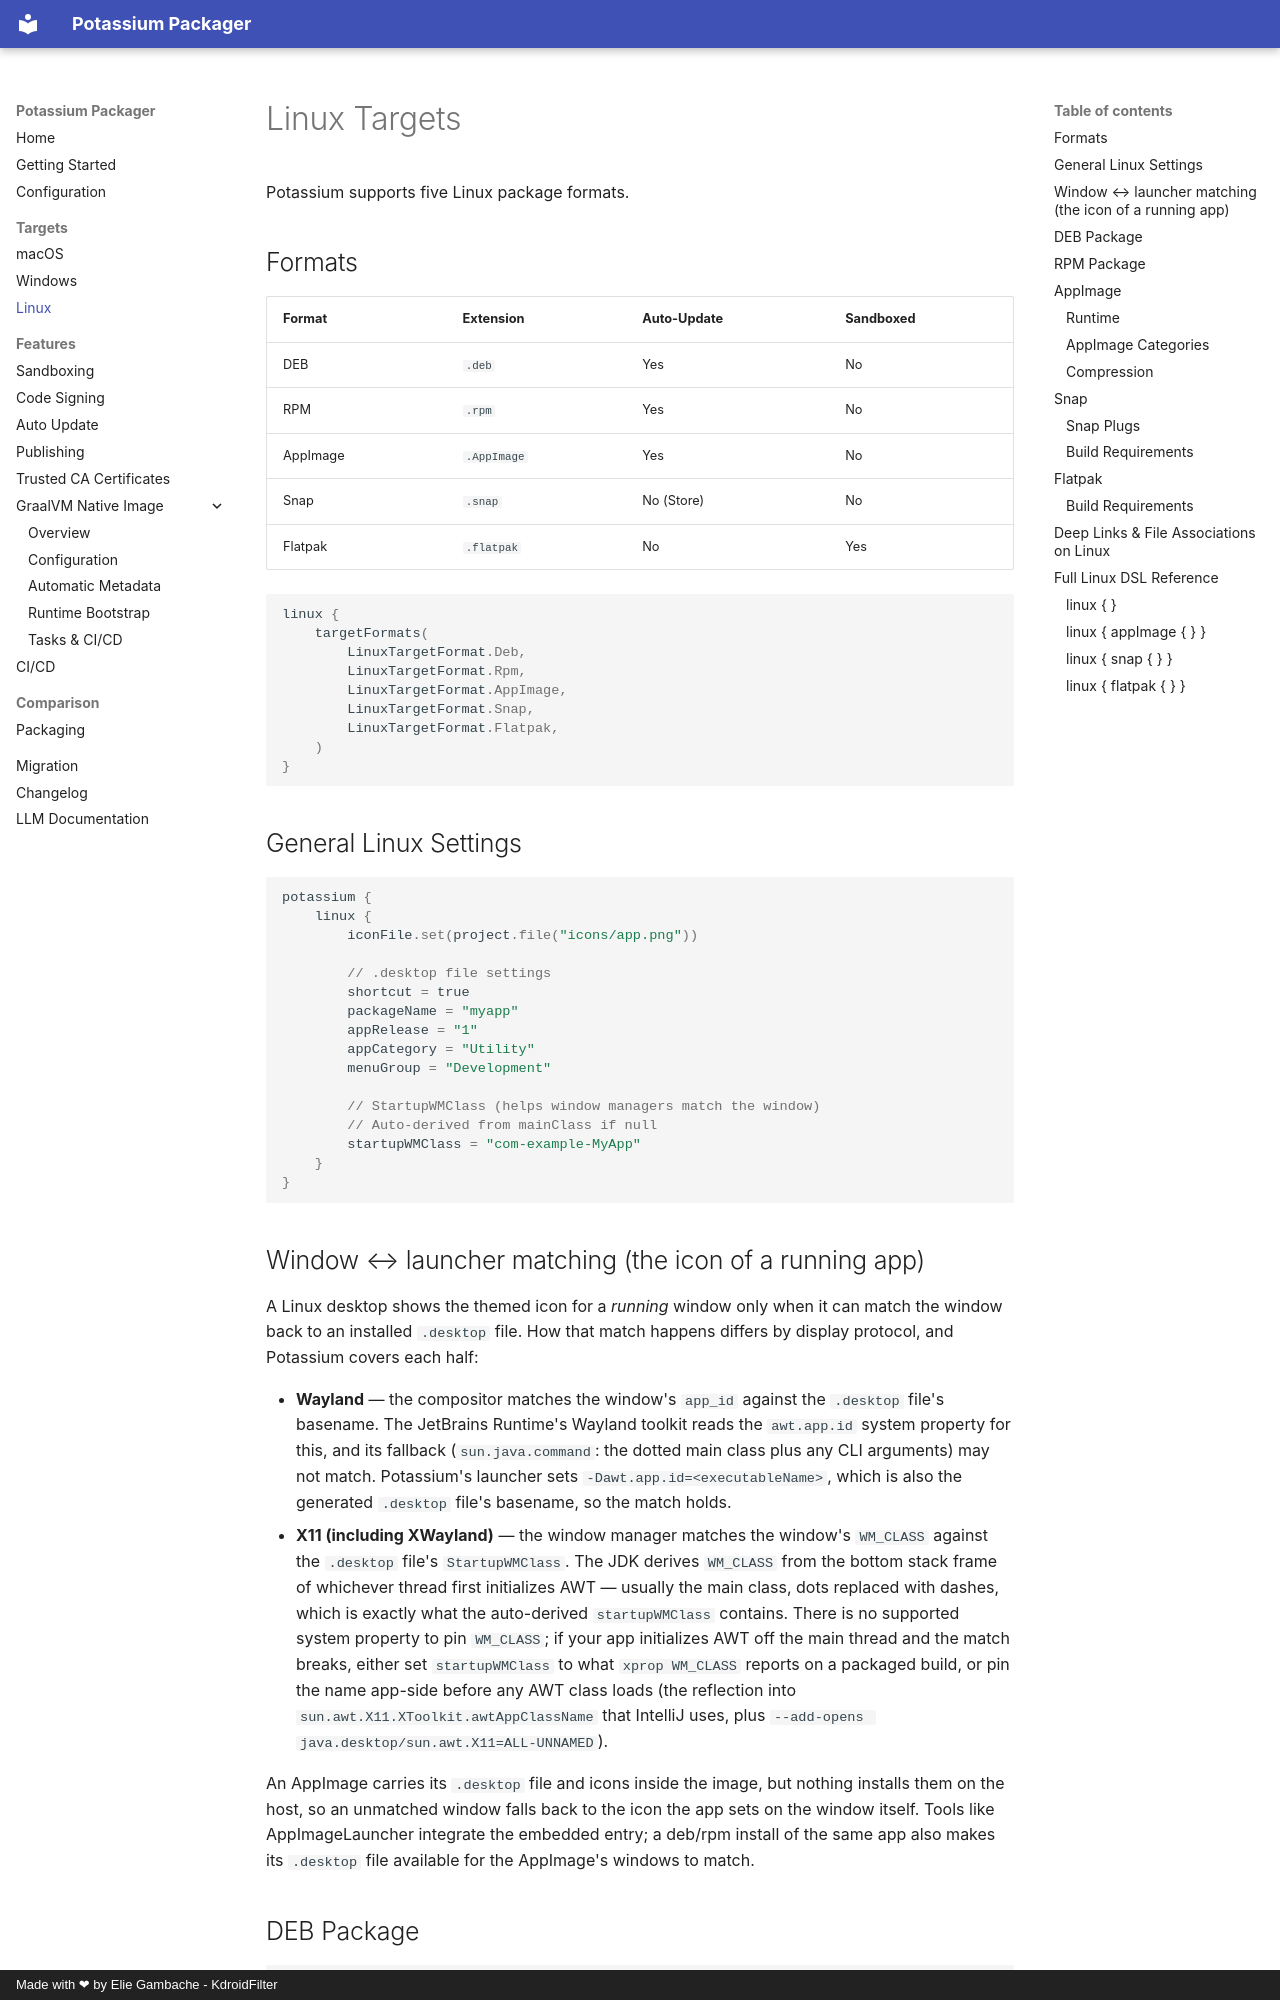

repository: sproctor/potassium · page: targets/linux/index.html · generator: mkdocs · copyright: Made with ❤ by Elie Gambache - KdroidFilter

# Linux Targets

Potassium supports five Linux package formats.

## Formats

| Format | Extension | Auto-Update | Sandboxed |
|--------|-----------|-------------|-----------|
| DEB | `.deb` | Yes | No |
| RPM | `.rpm` | Yes | No |
| AppImage | `.AppImage` | Yes | No |
| Snap | `.snap` | No (Store) | No |
| Flatpak | `.flatpak` | No | Yes |

```kotlin
linux {
    targetFormats(
        LinuxTargetFormat.Deb,
        LinuxTargetFormat.Rpm,
        LinuxTargetFormat.AppImage,
        LinuxTargetFormat.Snap,
        LinuxTargetFormat.Flatpak,
    )
}
```

## General Linux Settings

```kotlin
potassium {
    linux {
        iconFile.set(project.file("icons/app.png"))

        // .desktop file settings
        shortcut = true
        packageName = "myapp"
        appRelease = "1"
        appCategory = "Utility"
        menuGroup = "Development"

        // StartupWMClass (helps window managers match the window)
        // Auto-derived from mainClass if null
        startupWMClass = "com-example-MyApp"
    }
}
```
